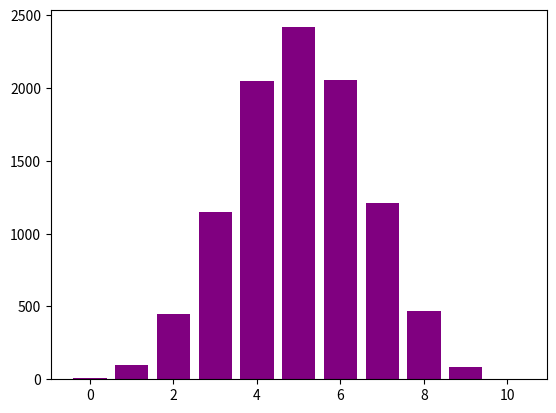

Write the Python code that produced this figure.
import random
import matplotlib.pyplot as plt
flips = 0
trial = 10*flips
heads = 0
counter = 0

numbers = [0,0,0,0,0,0,0,0,0,0,0]
for i in range(1000):
	for j in range(10):
		for k in range(10):
			flip = random.randint(0,1)
			if flip == 0:
				heads += 1
		#print("number of heads:", heads)
		numbers[heads] += 1
		heads = 0

print(numbers)
#plt.plot does scatterplot and plt.bar does bar graph
plt.bar([0,1,2,3,4,5,6,7,8,9,10],numbers, color=(.5, 0., .5, 1.0))
plt.show()




